The GitHub repository Fattimm/atelier_prepa_donnees_images contains a labelled image folder "split" with 6 categories: cardboard, glass, metal, paper, plastic, trash. Examples follow, each with its label.

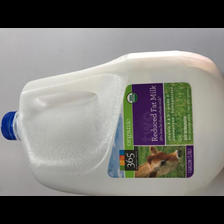
Label: plastic

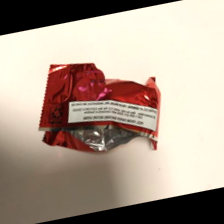
Label: trash

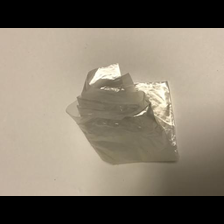
Label: trash

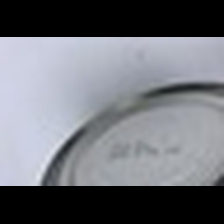
Label: metal

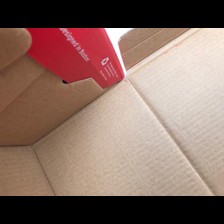
Label: cardboard

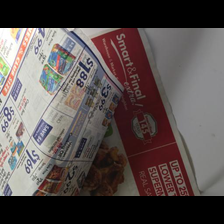
Label: paper
